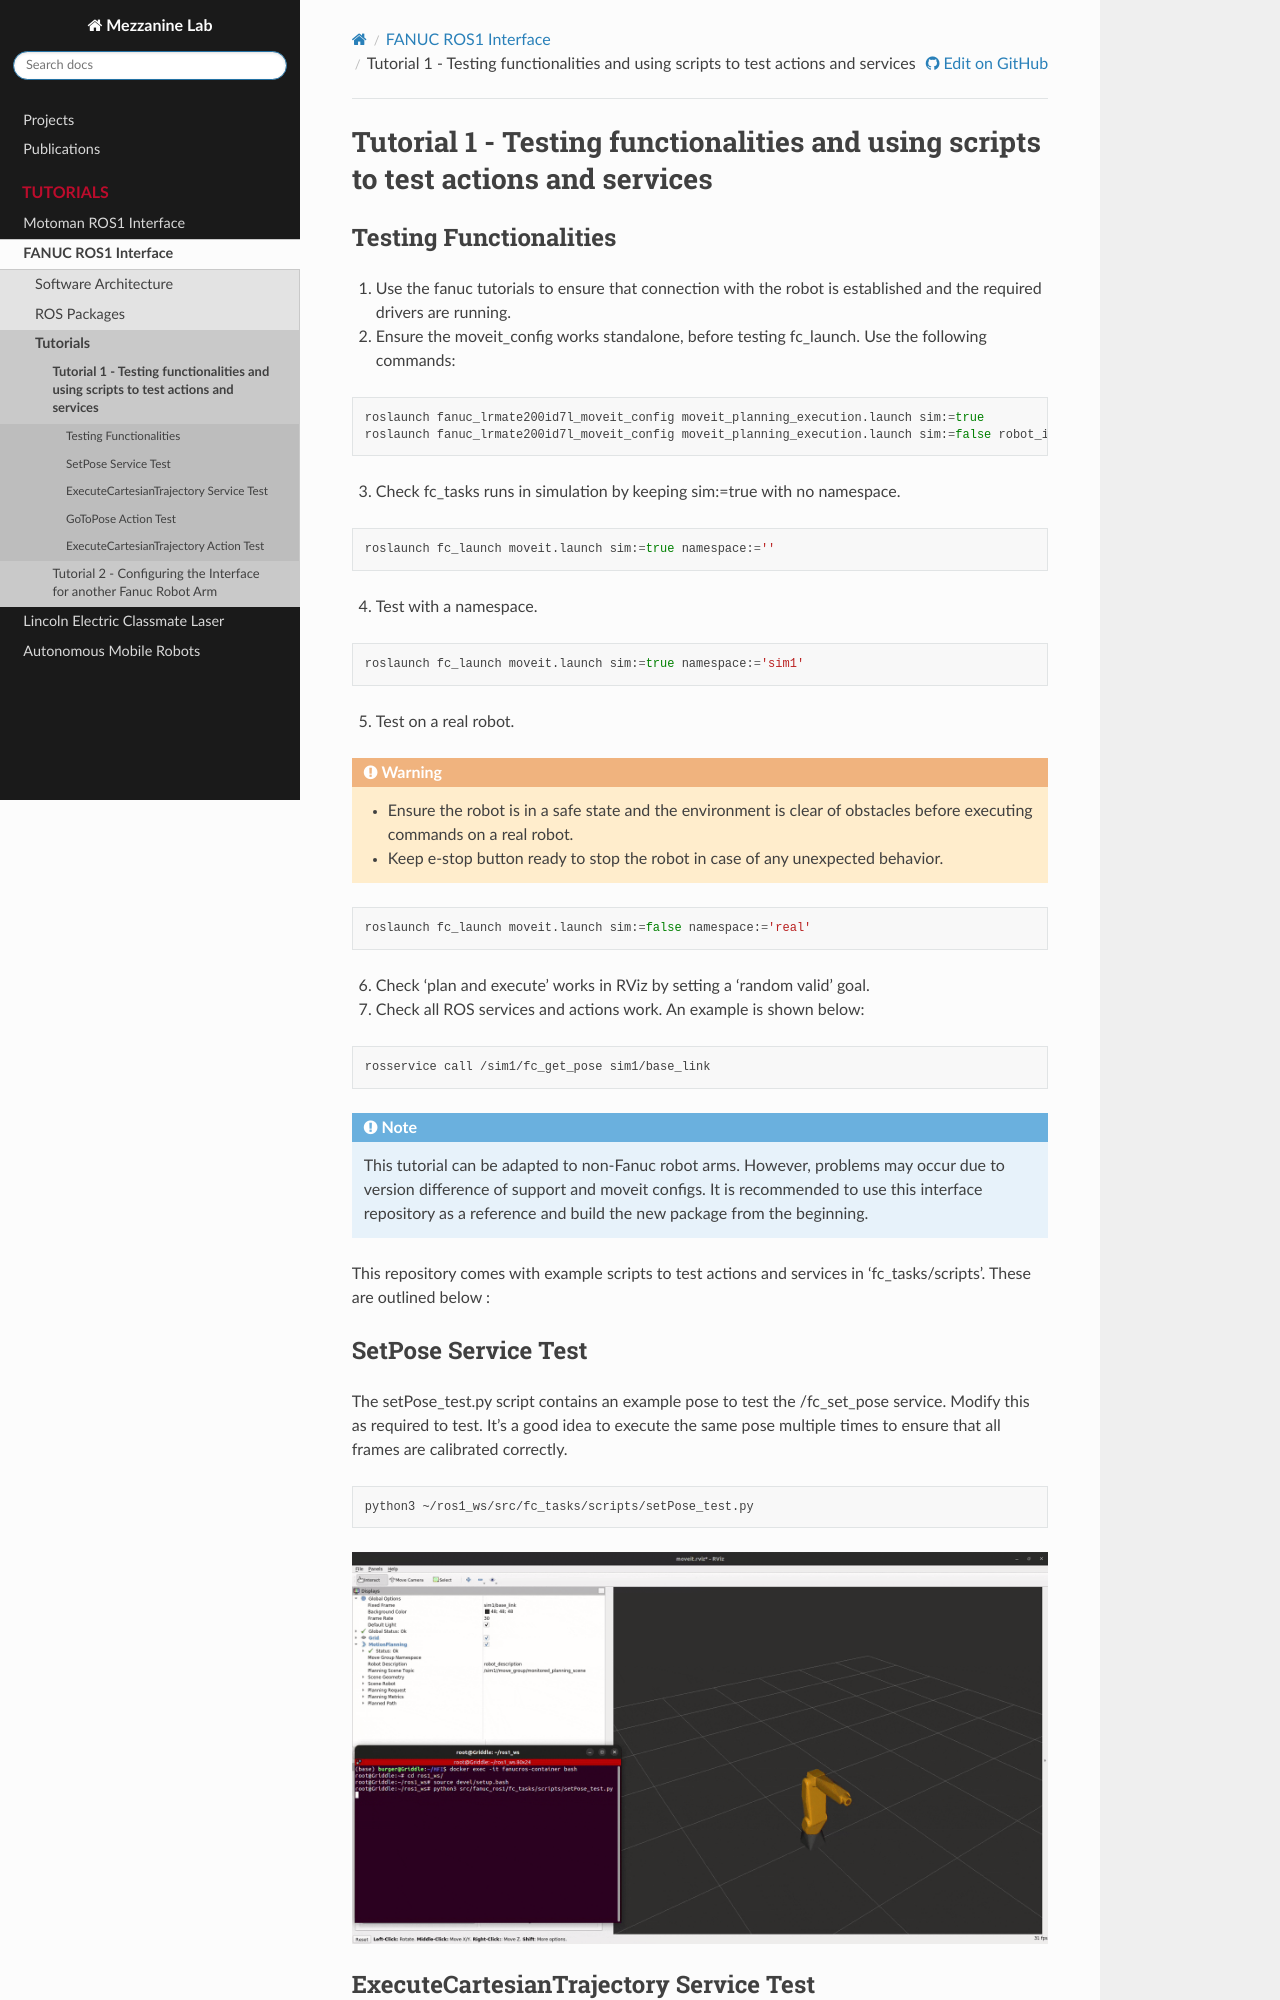

repository: cmu-mfi/testbed · page: tutorials/fanuc_ros1/tutorials.html · generator: sphinx

## Tutorial 1 - Testing functionalities and using scripts to test actions and services

### Testing Functionalities

1. Use the fanuc tutorials to ensure that connection with the robot is established and the required drivers are running.
2. Ensure the moveit_config works standalone, before testing fc_launch. Use the following commands:

```shell
roslaunch fanuc_lrmate200id7l_moveit_config moveit_planning_execution.launch sim:=true
roslaunch fanuc_lrmate200id7l_moveit_config moveit_planning_execution.launch sim:=false robot_ip:=<robot_ip>
```

3. Check fc_tasks runs in simulation by keeping sim:=true with no namespace.

```shell
roslaunch fc_launch moveit.launch sim:=true namespace:=''
```

4. Test with a namespace.

```shell
roslaunch fc_launch moveit.launch sim:=true namespace:='sim1'
```

5. Test on a real robot.

```{warning}
* Ensure the robot is in a safe state and the environment is clear of obstacles before executing commands on a real robot.
* Keep e-stop button ready to stop the robot in case of any unexpected behavior.
```

```shell
roslaunch fc_launch moveit.launch sim:=false namespace:='real'
```

6. Check 'plan and execute' works in RViz by setting a 'random valid' goal.
7. Check all ROS services and actions work. An example is shown below:

```shell
rosservice call /sim1/fc_get_pose sim1/base_link
```

```{note}
This tutorial can be adapted to non-Fanuc robot arms. However, problems may occur due to version difference of support and moveit configs. It is recommended to use this interface repository as a reference and build the new package from the beginning.
```

This repository comes with example scripts to test actions and services in 'fc_tasks/scripts'. These are outlined below :

### SetPose Service Test

The setPose_test.py script contains an example pose to test the /fc_set_pose service. Modify this as required to test. It's a good idea to execute the same pose multiple times to ensure that all frames are calibrated correctly.

```shell
python3 ~/ros1_ws/src/fc_tasks/scripts/setPose_test.py
```

![SetPose](../../files/setPoseService.gif)

### ExecuteCartesianTrajectory Service Test

The cartTraj_test.py script contains a trajectory with 2 waypoints to test the /fc_execute_cartesian_trajectory service. Modify this as required to test.

```shell
python3 ~/ros1_ws/src/fc_tasks/scripts/cartTraj_test.py
```

![CartTraj](../../files/cartTrajService.gif)
